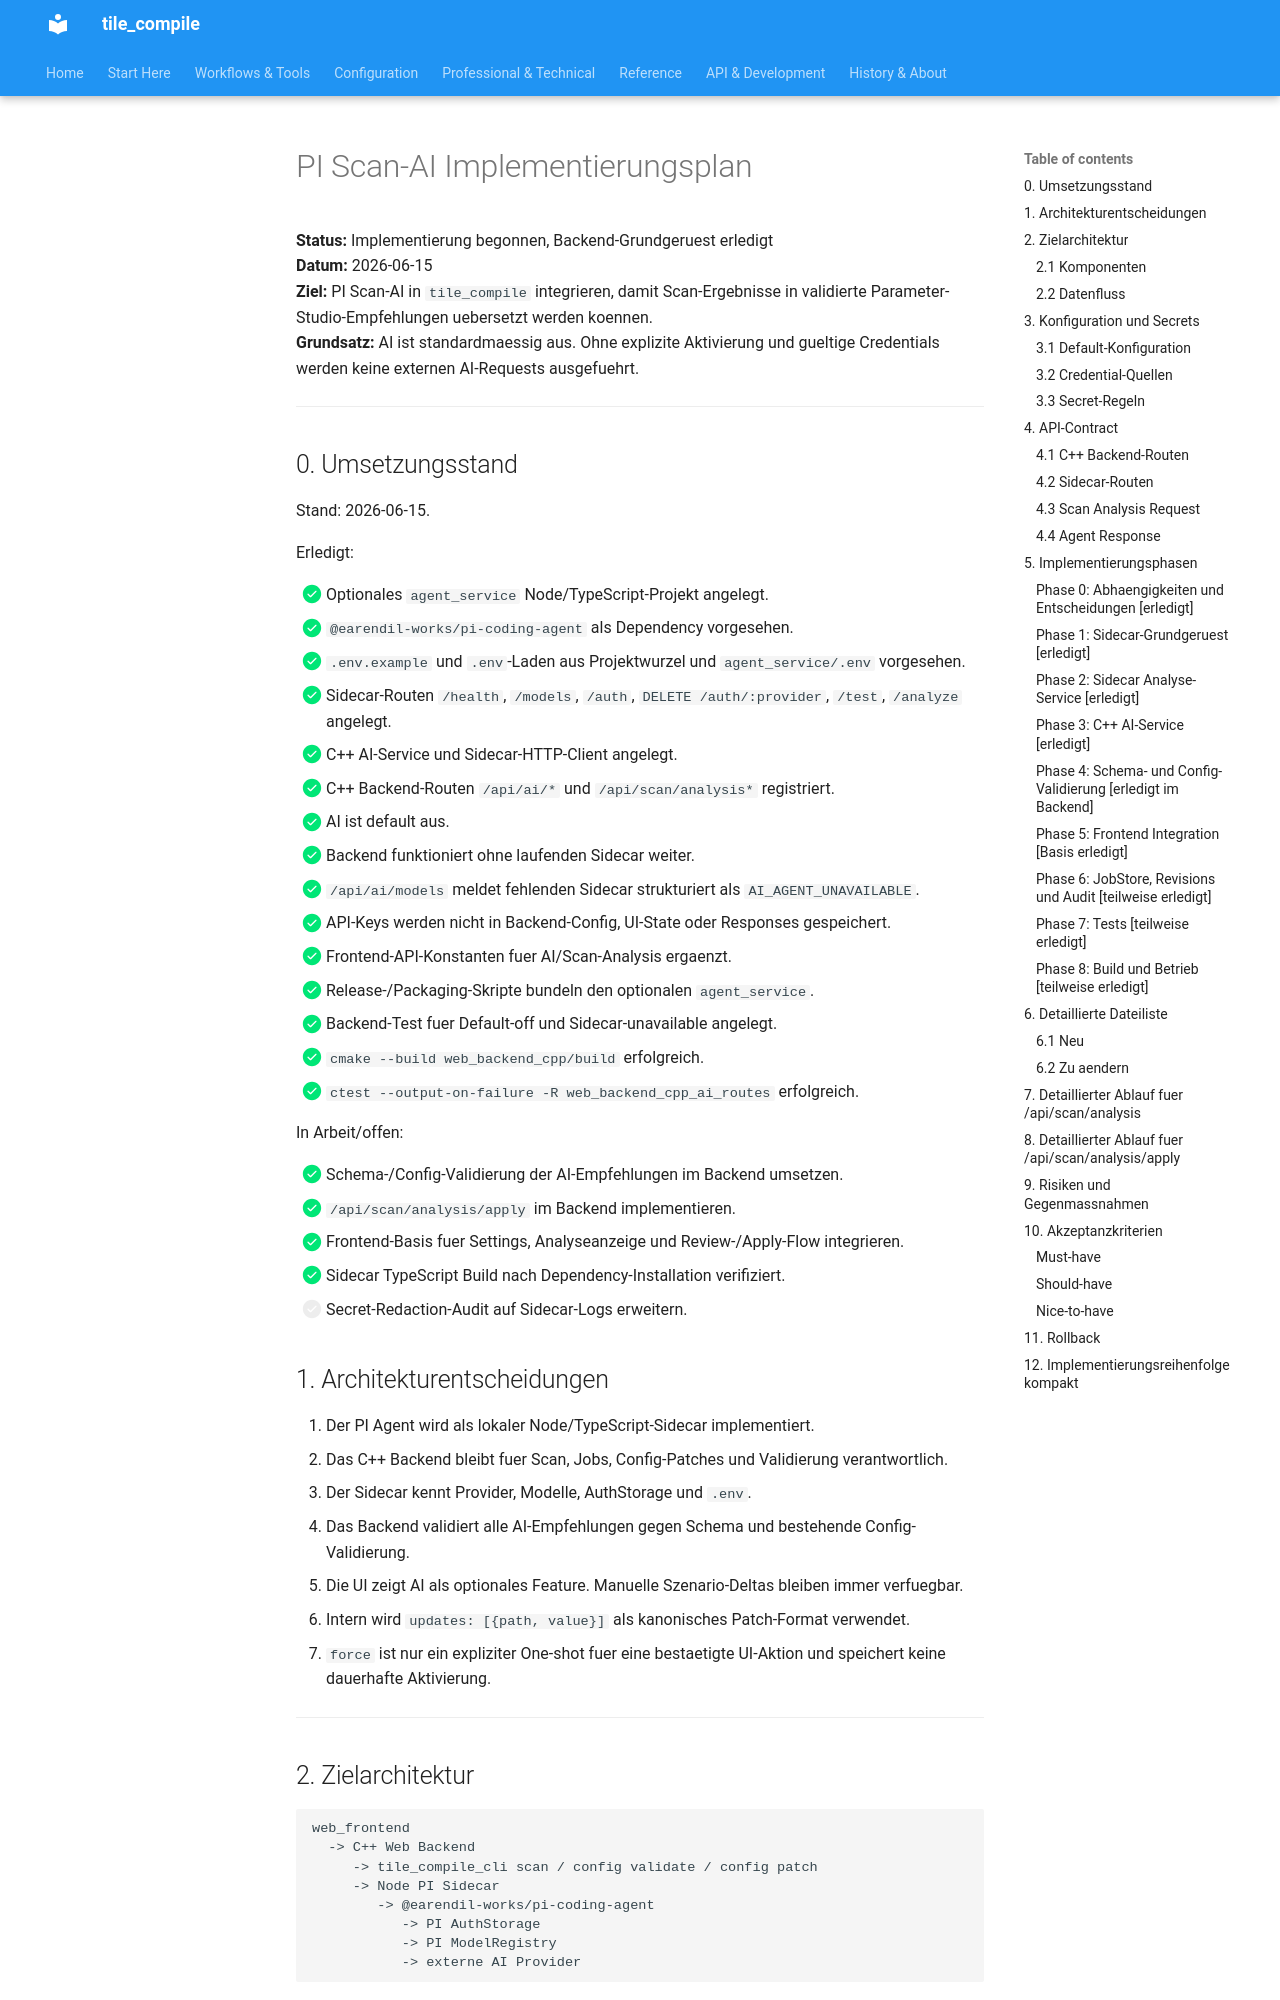

repository: jeamy/tile_compile · page: PI/attic/scan_ai_implementierungsplan/index.html · generator: mkdocs

# PI Scan-AI Implementierungsplan

**Status:** Implementierung begonnen, Backend-Grundgeruest erledigt  
**Datum:** 2026-06-15  
**Ziel:** PI Scan-AI in `tile_compile` integrieren, damit Scan-Ergebnisse in validierte Parameter-Studio-Empfehlungen uebersetzt werden koennen.  
**Grundsatz:** AI ist standardmaessig aus. Ohne explizite Aktivierung und gueltige Credentials werden keine externen AI-Requests ausgefuehrt.

---

## 0. Umsetzungsstand

Stand: 2026-06-15.

Erledigt:

- [x] Optionales `agent_service` Node/TypeScript-Projekt angelegt.
- [x] `@earendil-works/pi-coding-agent` als Dependency vorgesehen.
- [x] `.env.example` und `.env`-Laden aus Projektwurzel und `agent_service/.env` vorgesehen.
- [x] Sidecar-Routen `/health`, `/models`, `/auth`, `DELETE /auth/:provider`, `/test`, `/analyze` angelegt.
- [x] C++ AI-Service und Sidecar-HTTP-Client angelegt.
- [x] C++ Backend-Routen `/api/ai/*` und `/api/scan/analysis*` registriert.
- [x] AI ist default aus.
- [x] Backend funktioniert ohne laufenden Sidecar weiter.
- [x] `/api/ai/models` meldet fehlenden Sidecar strukturiert als `AI_AGENT_UNAVAILABLE`.
- [x] API-Keys werden nicht in Backend-Config, UI-State oder Responses gespeichert.
- [x] Frontend-API-Konstanten fuer AI/Scan-Analysis ergaenzt.
- [x] Release-/Packaging-Skripte bundeln den optionalen `agent_service`.
- [x] Backend-Test fuer Default-off und Sidecar-unavailable angelegt.
- [x] `cmake --build web_backend_cpp/build` erfolgreich.
- [x] `ctest --output-on-failure -R web_backend_cpp_ai_routes` erfolgreich.

In Arbeit/offen:

- [x] Schema-/Config-Validierung der AI-Empfehlungen im Backend umsetzen.
- [x] `/api/scan/analysis/apply` im Backend implementieren.
- [x] Frontend-Basis fuer Settings, Analyseanzeige und Review-/Apply-Flow integrieren.
- [x] Sidecar TypeScript Build nach Dependency-Installation verifiziert.
- [ ] Secret-Redaction-Audit auf Sidecar-Logs erweitern.
